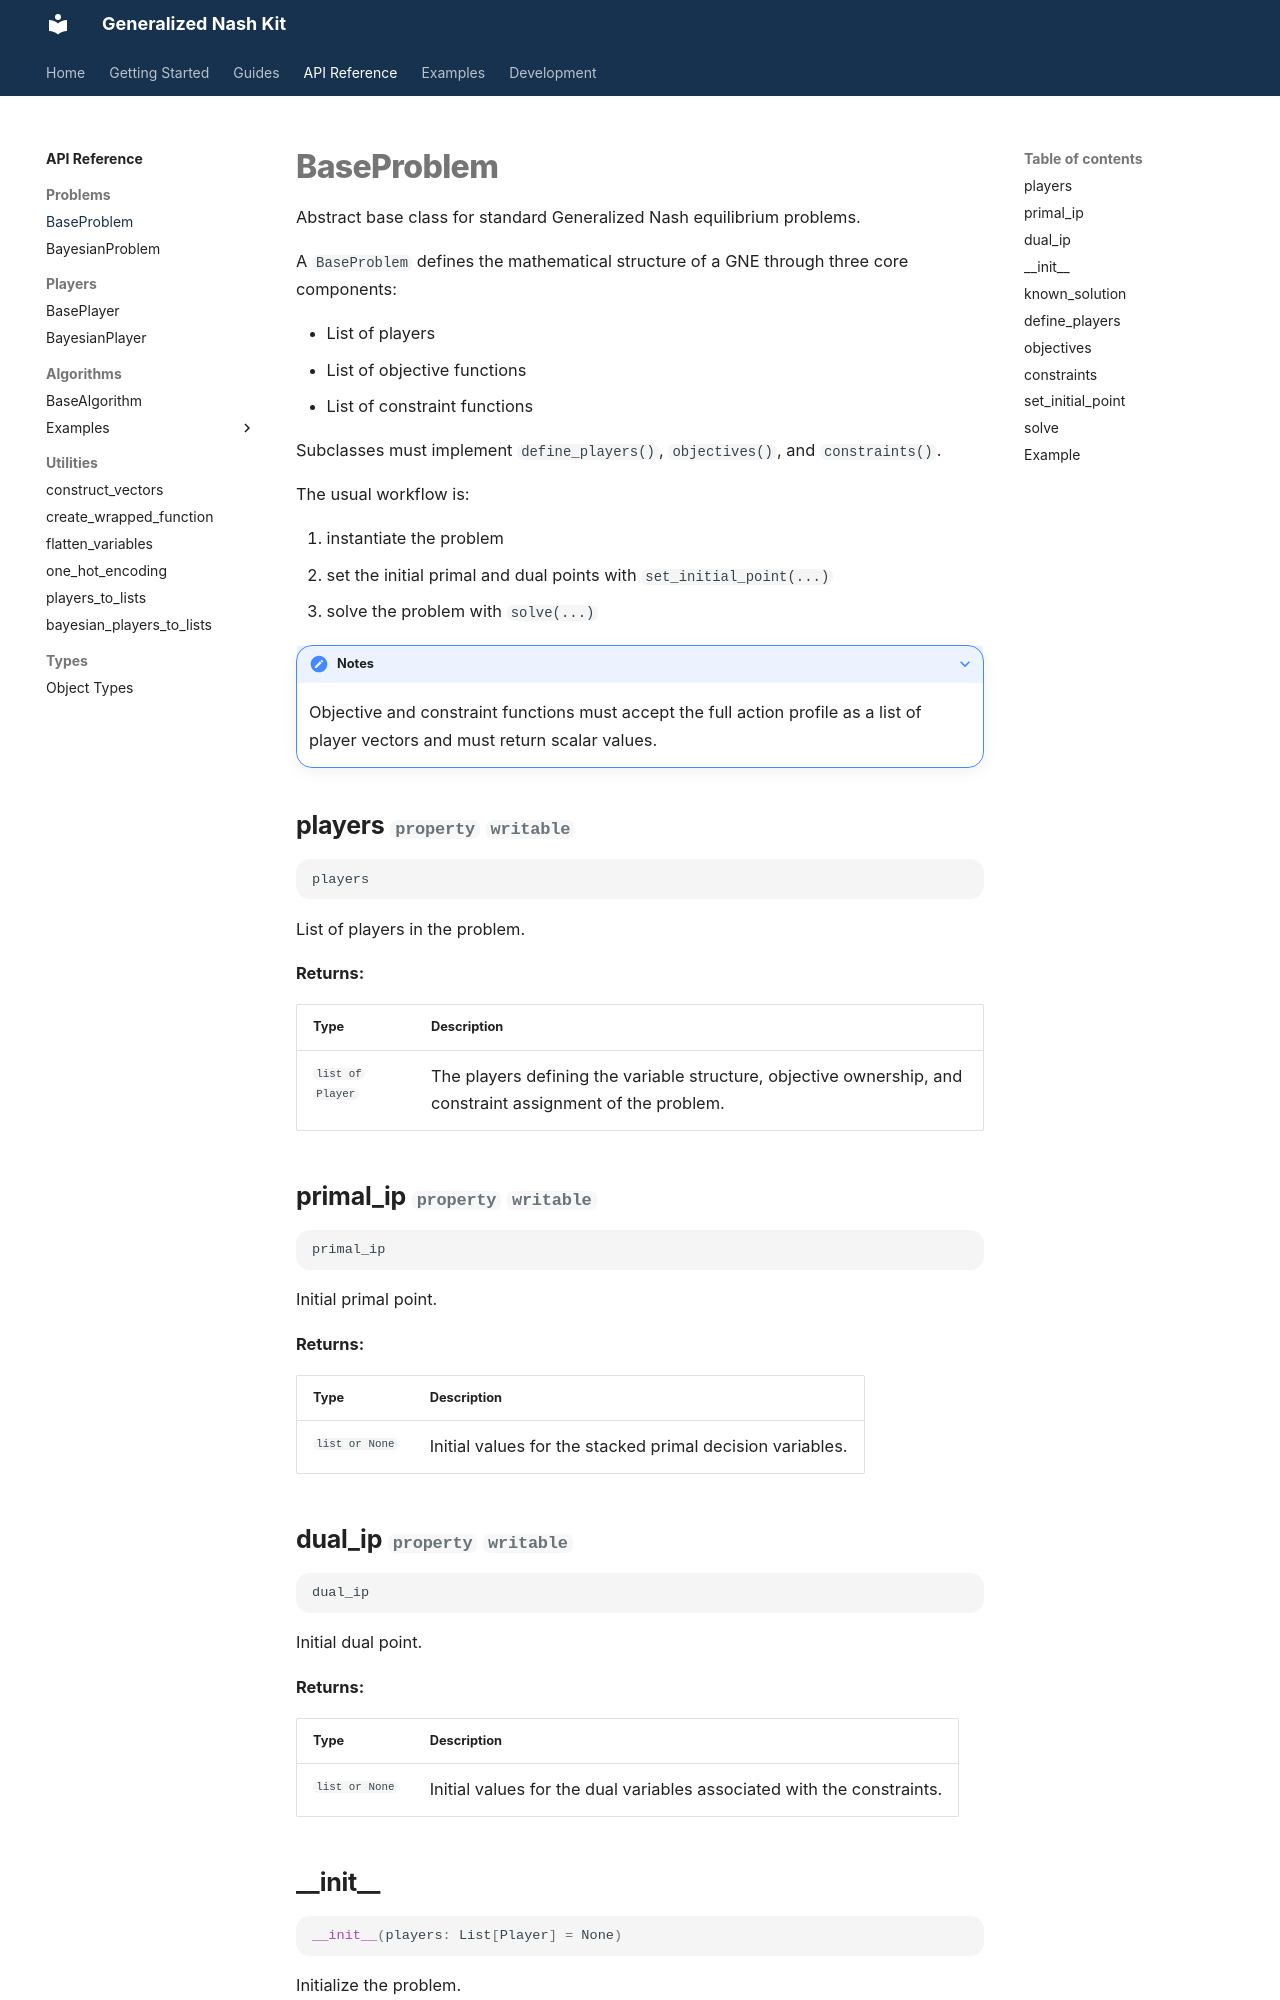

repository: andrespty/GNEkit · page: reference/problems/base_problem/index.html · generator: mkdocs

# BaseProblem

::: gnekit.core.problem.BaseProblem
    options:
        show_root_heading: false
        show_root_toc_entry: false
        inherited_members: false
        show_source: false
        docstring_style: numpy
        members:
        - __init__
        - players
        - primal_ip
        - dual_ip
        - known_solution
        - define_pla
